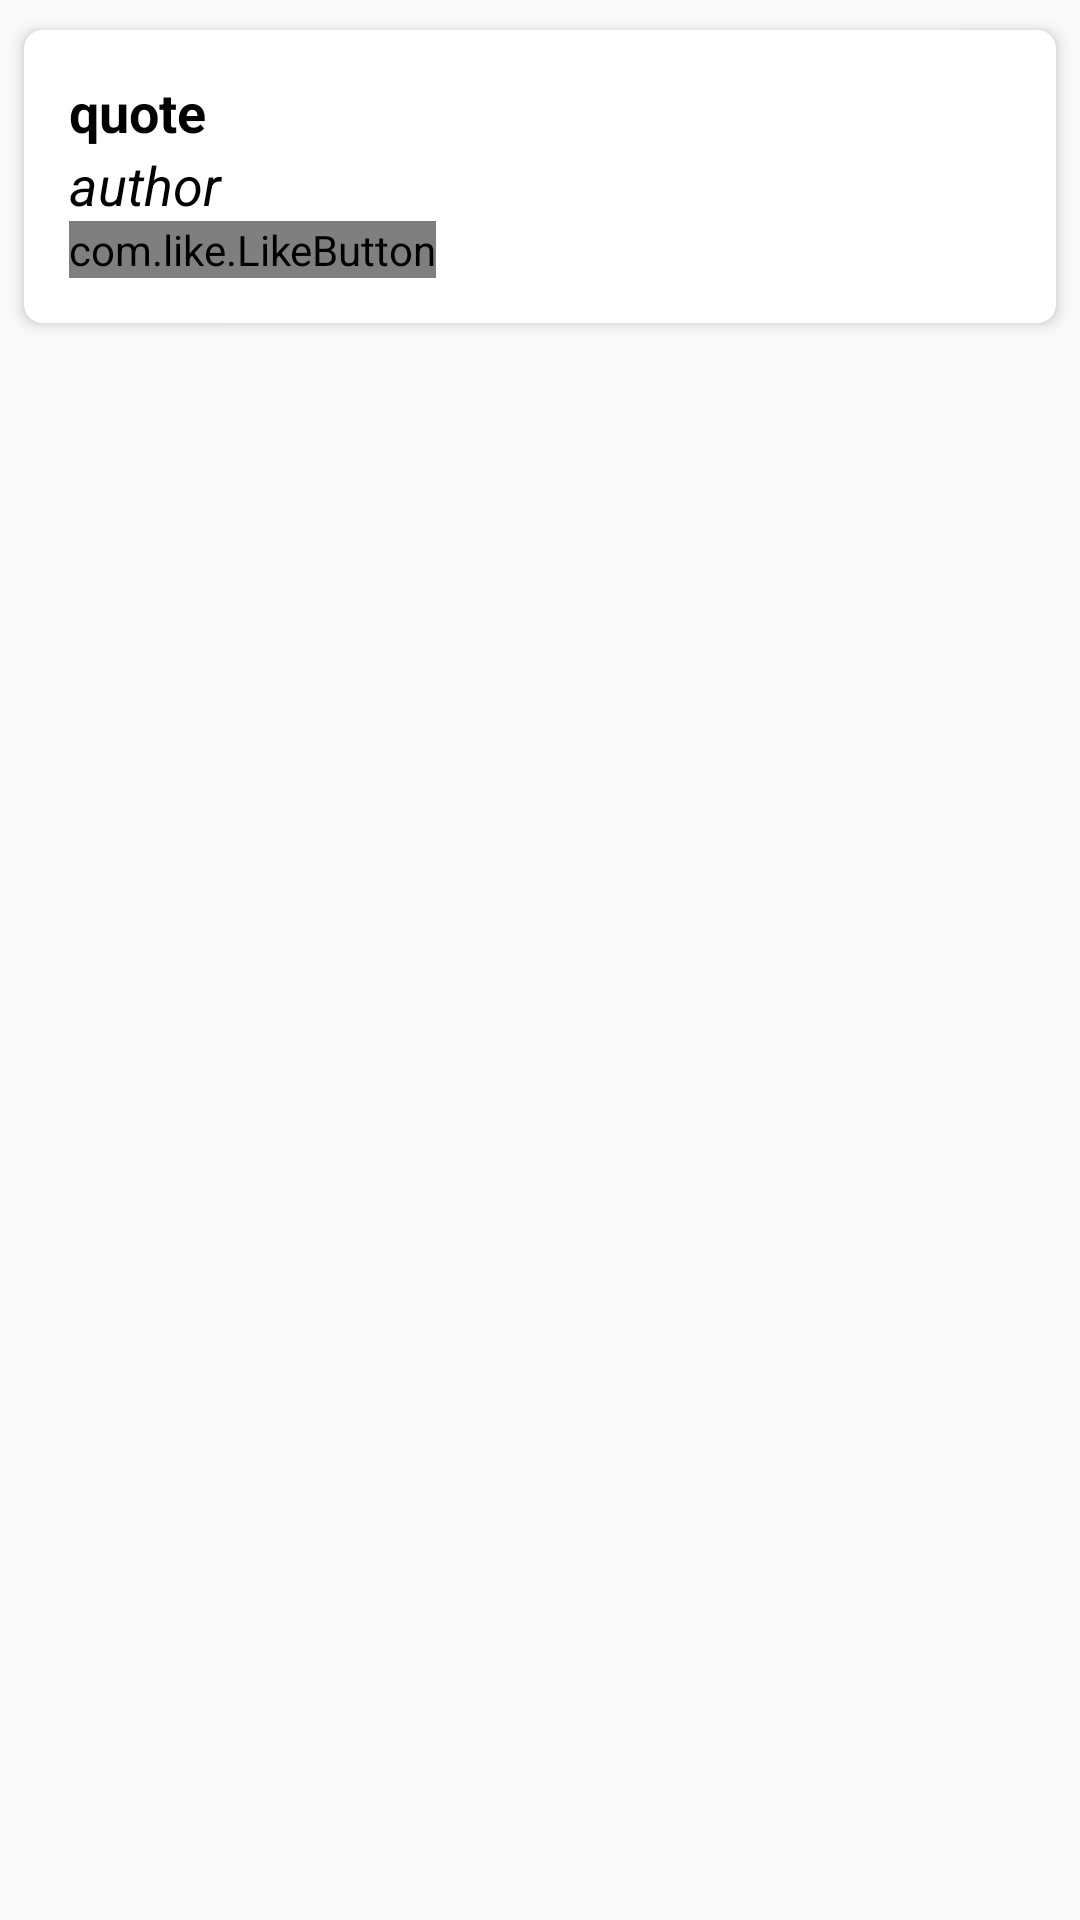

This screen was rendered from an Android layout file. Write that file and the resources it references.
<!-- AndroidManifest.xml: application theme AppTheme -->
<!-- res/layout/cardview_quote.xml -->
<LinearLayout
    xmlns:android="http://schemas.android.com/apk/res/android"
    xmlns:card_view="http://schemas.android.com/apk/res-auto"
    xmlns:app="http://schemas.android.com/tools"
    android:id="@+id/card"
    android:layout_width="match_parent"
    android:layout_height="wrap_content"
    android:orientation="vertical"
    app:ignore="NamespaceTypo">

    <android.support.v7.widget.CardView

        android:id="@+id/cv"
        android:layout_width="match_parent"
        android:layout_height="wrap_content"
        android:layout_gravity="center"
        android:layout_marginLeft="8dp"
        android:layout_marginRight="8dp"
        android:layout_marginTop="10dp"
        android:layout_marginBottom="10dp"

        card_view:cardCornerRadius="6dp"
        card_view:cardElevation="3dp"
        card_view:contentPadding="15dp">


        <LinearLayout
            android:layout_width="match_parent"
            android:layout_height="match_parent"
            android:orientation="vertical">

            <TextView
                android:id="@+id/quote"
                android:layout_width="match_parent"
                android:layout_height="match_parent"
                android:text="quote"
                android:textSize="18sp"
                android:textStyle="bold" />

            <TextView
                android:id="@+id/author"
                android:layout_width="match_parent"
                android:layout_height="wrap_content"
                android:text="author"
                android:textSize="18sp"
                android:textStyle="italic" />

            <LinearLayout
                android:id="@+id/tagViewHorizontalLayout"
                android:layout_width="match_parent"
                android:layout_height="match_parent"
                android:orientation="horizontal"></LinearLayout>

            <LinearLayout
                android:id="@+id/cardViewHorizontalLayout"
                android:layout_width="match_parent"
                android:layout_height="wrap_content"
                android:orientation="horizontal"
                android:gravity="center_vertical">

                <ImageView
                    android:id="@+id/delete_button"
                    android:layout_width="wrap_content"
                    android:layout_height="wrap_content"
                    card_view:srcCompat="@drawable/delete_icon_24"
                    />

                <com.like.LikeButton
                    android:id="@+id/heart_button"
                    android:layout_width="wrap_content"
                    android:layout_height="wrap_content"
                    app:icon_size="28dp"
                    app:icon_type="heart">

                </com.like.LikeButton>

            </LinearLayout>

        </LinearLayout>
    </android.support.v7.widget.CardView>

</LinearLayout>
<!-- resources referenced by this layout -->
<resources>
  <style name="AppTheme" parent="Theme.AppCompat.Light.NoActionBar">
          
          <item name="colorPrimary">@color/colorPrimary</item>
          <item name="colorPrimaryDark">@color/colorPrimaryDark</item>
          <item name="colorAccent">@color/colorAccent</item>
          <item name="android:textColor">#000000</item>
          <item name="android:toolbarStyle">@style/AppTheme.ToolbarStyle</item>
      </style>
  <style name="AppTheme.ToolbarStyle" parent="Theme.AppCompat">
          <item name="actionMenuTextColor">@android:color/white</item>
      </style>
  <!-- not gathered from this repository: default colours our renderer supplied (Android Studio template values) -->
  <color name="colorPrimary">#FF6200EE</color>
  <color name="colorPrimaryDark">#FF3700B3</color>
  <color name="colorAccent">#FF03DAC5</color>
</resources>
